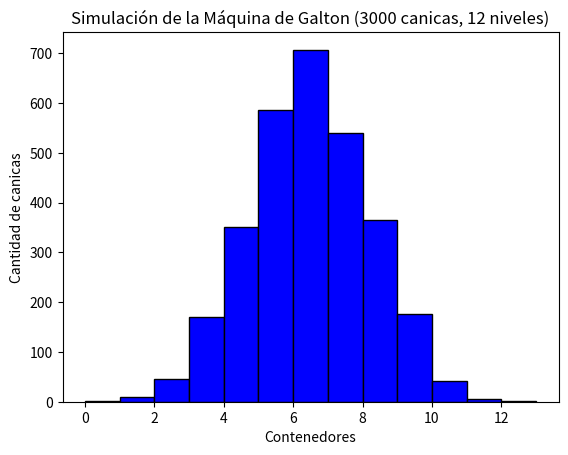

Python code for this plot:
import random
import matplotlib.pyplot as plt

################################################
# Función que simula el recorrido de una canica
################################################
def simular_canicas(niveles=12):
    """
    Esta función simula el recorrido de una sola canica en una máquina de Galton.
    
    Parámetros:
        niveles (int): cantidad de niveles de obstáculos. 
                       Cada nivel tiene 2 posibles caminos: izquierda (0) o derecha (1).

    Retorna:
        contenedor (int): número de veces que la canica cayó hacia la derecha.
                          Ese valor representa el contenedor final donde terminó la canica.
    """
    contenedor = 0 # la canica empieza en el centro
    for _ in range(niveles):
        paso = random.choice([0, 1]) # 0 = izquierda, 1 = derecha
        contenedor += paso           # si cayó a la derecha, aumentamos el contador
    return contenedor

################################################
# Función que grafica los resultados en un hitograma
################################################
def graficar_histograma(resultados):
    """
    Esta función recibe la lista de contenedores finales de todas las canicas
    y genera un histograma que muestra cómo se distribuyeron.

    Parámetros:
        resultados (list): lista de enteros con el contenedor final de cada canica.
    """
    # Graficamos los resultados como histograma
    plt.hist(resultados, bins=range(14), edgecolor="black", color="blue")

    # Personalizamos el gráfico
    plt.title("Simulación de la Máquina de Galton (3000 canicas, 12 niveles)")
    plt.xlabel("Contenedores")
    plt.ylabel("Cantidad de canicas")
    
    # Mostramos el gráfico en pantalla
    plt.show()

################################################
# Programa principal
################################################
def main():
    # Definimos los parámetros de la simulación
    num_canicas = 3000 # cantidad de canicas que caerán
    niveles = 12       # cantidad de niveles de obstáculos
   
    # Generamos una lista con el resultado de cada canica
    resultados = [simular_canicas(niveles) for _ in range(num_canicas)]

    # Graficación de resultados
    graficar_histograma(resultados)


# Ejecución del programa
# Esta condición garantiza que el programa principal (main)
# solo se ejecute cuando corramos directamente este archivo
# y no si lo importamos en otro módulo.
if __name__ == "__main__":
    main()
    
    